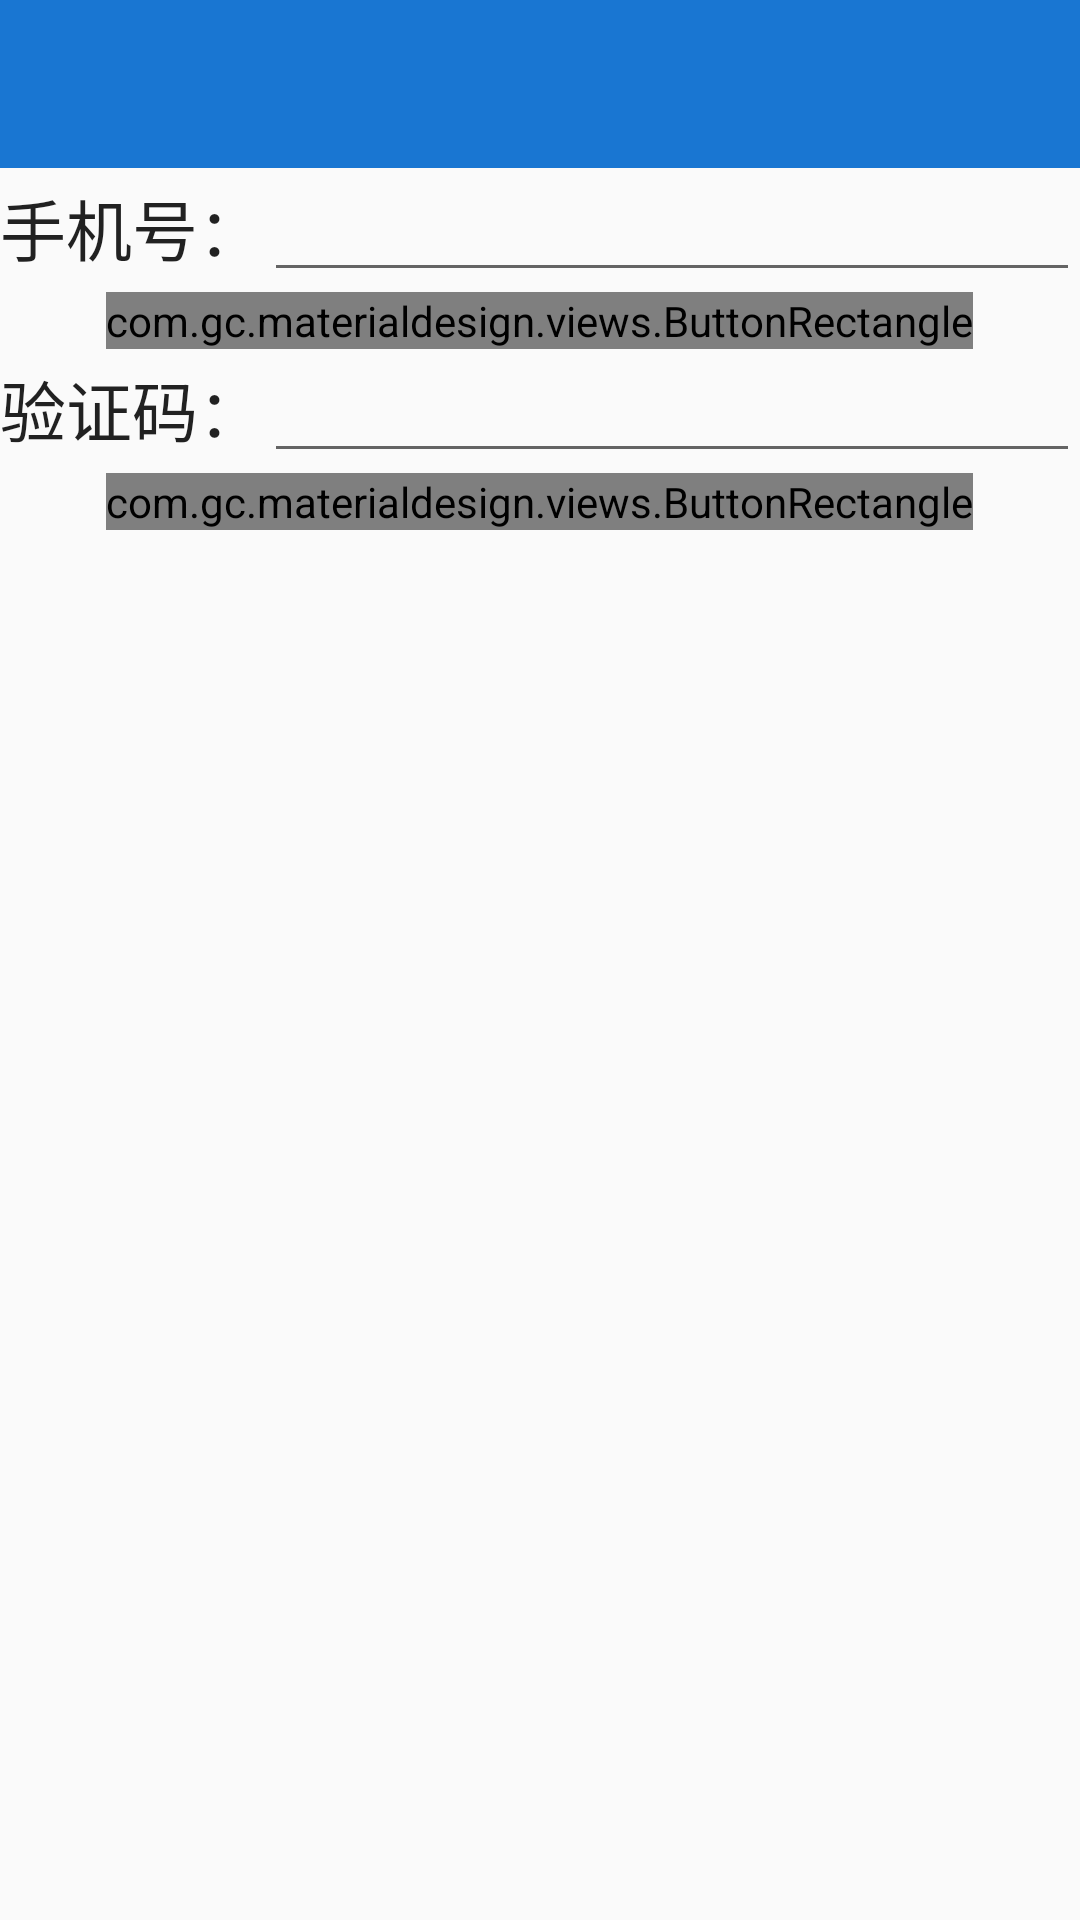

Android layout source for this screen:
<!-- AndroidManifest.xml: application theme AppTheme -->
<!-- res/layout/activity_login.xml -->
<LinearLayout xmlns:android="http://schemas.android.com/apk/res/android"
    xmlns:tools="http://schemas.android.com/tools"
    android:layout_width="match_parent"
    android:layout_height="match_parent"
    android:gravity="center_horizontal"
    tools:context="com.saw.mySecret.activity.LoginActivity"
    android:orientation="vertical">

    <include layout="@layout/toolbar" />

    <LinearLayout
        android:orientation="horizontal"
        android:layout_width="match_parent"
        android:layout_height="wrap_content">

        <TextView
            android:text="@string/phoneNumber"
            android:layout_width="wrap_content"
            android:textAppearance="?android:attr/textAppearanceLarge"
            android:layout_height="wrap_content" />

        <EditText
            android:id="@+id/etPhone"
            android:layout_width="match_parent"
            android:layout_height="wrap_content" />
    </LinearLayout>

    <com.gc.materialdesign.views.ButtonRectangle
        android:id="@+id/btnGetCode"
        android:text="@string/getCode"
        android:layout_width="wrap_content"
        android:background="#1E88E5"
        android:layout_height="wrap_content" />

    <LinearLayout
        android:orientation="horizontal"
        android:layout_width="match_parent"
        android:layout_height="wrap_content">

        <TextView
            android:text="@string/code"
            android:textAppearance="?android:attr/textAppearanceLarge"
            android:layout_width="wrap_content"
            android:layout_height="wrap_content" />

        <EditText
            android:id="@+id/etCode"
            android:layout_width="match_parent"
            android:layout_height="wrap_content" />
    </LinearLayout>

    <com.gc.materialdesign.views.ButtonRectangle
        android:id="@+id/btnCommit"
        android:text="@string/commit"
        android:layout_width="wrap_content"
        android:background="#1E88E5"
        android:layout_height="wrap_content" />


</LinearLayout>
<!-- res/layout/toolbar.xml (included above) -->
<?xml version="1.0" encoding="utf-8"?>
<RelativeLayout xmlns:android="http://schemas.android.com/apk/res/android"
    android:layout_width="match_parent"
    android:gravity="top"
    android:layout_height="wrap_content">

    <android.support.v7.widget.Toolbar
        android:id="@+id/toolbar"
        android:layout_width="match_parent"
        android:layout_height="wrap_content"
        android:background="?attr/colorPrimaryDark" />
</RelativeLayout>
<!-- resources referenced by this layout -->
<resources>
  <string name="code">验证码：</string>
  <string name="commit">提交</string>
  <string name="getCode">获取验证码</string>
  <string name="phoneNumber">手机号：</string>
  <style name="AppTheme" parent="Theme.AppCompat.Light.NoActionBar">
          <item name="colorPrimary">@color/material_blue_500</item>
          <item name="colorPrimaryDark">@color/material_blue_700</item>
          <item name="colorAccent">@color/material_green_A200</item>
      </style>
  <color name="material_blue_500">#2196F3</color>
  <color name="material_blue_700">#1976d2</color>
  <color name="material_green_A200">#A5D6A7</color>
</resources>
